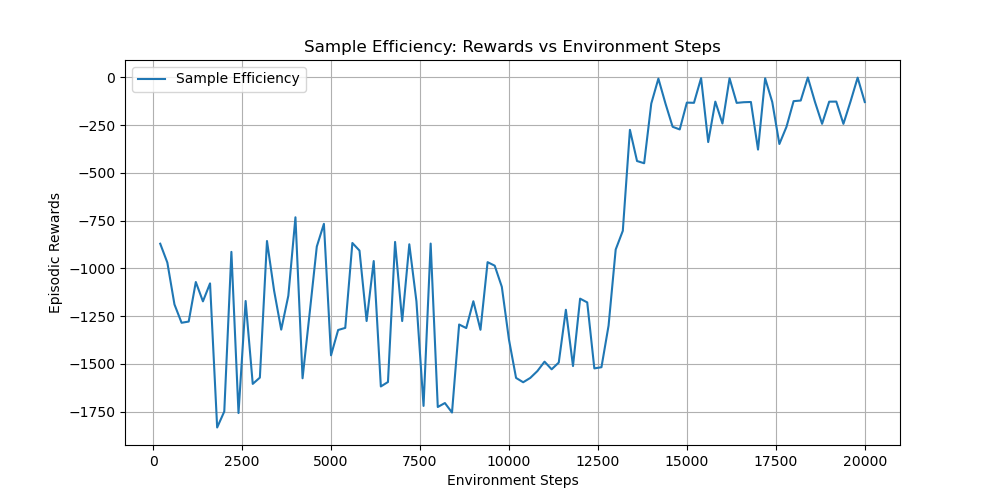

The data file committed next to this chart (first rows):
timesteps, rewards
2.000000000000000000e+02, -8.709900800000000345e+02
4.000000000000000000e+02, -9.697115589999999656e+02
6.000000000000000000e+02, -1.188673680000000104e+03
8.000000000000000000e+02, -1.284843397000000095e+03
1.000000000000000000e+03, -1.278523167999999941e+03
1.200000000000000000e+03, -1.071435915000000023e+03
1.400000000000000000e+03, -1.172719618000000082e+03
1.600000000000000000e+03, -1.078631272999999965e+03
1.800000000000000000e+03, -1.833129865000000109e+03
2.000000000000000000e+03, -1.749304671000000099e+03
2.200000000000000000e+03, -9.136012019999999438e+02
2.400000000000000000e+03, -1.757357259999999997e+03
2.600000000000000000e+03, -1.170787904999999910e+03
2.800000000000000000e+03, -1.604807724999999891e+03
3.000000000000000000e+03, -1.571966065999999955e+03
3.200000000000000000e+03, -8.567694370000000390e+02
3.400000000000000000e+03, -1.116504322000000002e+03
3.600000000000000000e+03, -1.320844299000000092e+03
3.800000000000000000e+03, -1.143330758999999944e+03
4.000000000000000000e+03, -7.325548649999999498e+02
4.200000000000000000e+03, -1.575436001999999917e+03
4.400000000000000000e+03, -1.233407805000000053e+03
4.600000000000000000e+03, -8.858976139999999759e+02
4.800000000000000000e+03, -7.667883890000000520e+02
5.000000000000000000e+03, -1.455137122999999974e+03
5.200000000000000000e+03, -1.322660470999999916e+03
5.400000000000000000e+03, -1.311622384000000011e+03
5.600000000000000000e+03, -8.671065029999999751e+02
5.800000000000000000e+03, -9.069023250000000189e+02
6.000000000000000000e+03, -1.275662681999999904e+03
6.200000000000000000e+03, -9.616795630000000301e+02
6.400000000000000000e+03, -1.618280103000000054e+03
6.600000000000000000e+03, -1.595002741999999898e+03
6.800000000000000000e+03, -8.615335959999999886e+02
7.000000000000000000e+03, -1.275779393999999911e+03
7.200000000000000000e+03, -8.738725170000000162e+02
7.400000000000000000e+03, -1.172478323000000046e+03
7.600000000000000000e+03, -1.720143706999999949e+03
7.800000000000000000e+03, -8.701921479999999747e+02
8.000000000000000000e+03, -1.725776123000000098e+03
8.200000000000000000e+03, -1.705079758999999967e+03
8.400000000000000000e+03, -1.754823564999999917e+03
8.600000000000000000e+03, -1.293953447000000097e+03
8.800000000000000000e+03, -1.312518422999999984e+03
9.000000000000000000e+03, -1.172092200999999932e+03
9.200000000000000000e+03, -1.321635766000000103e+03
9.400000000000000000e+03, -9.675164150000000518e+02
9.600000000000000000e+03, -9.858772960000000012e+02
9.800000000000000000e+03, -1.096651575000000093e+03
1.000000000000000000e+04, -1.372279271000000108e+03
1.020000000000000000e+04, -1.573520514999999932e+03
1.040000000000000000e+04, -1.596245026999999936e+03
1.060000000000000000e+04, -1.573487683999999945e+03
1.080000000000000000e+04, -1.537561601000000110e+03
1.100000000000000000e+04, -1.488385510999999951e+03
1.120000000000000000e+04, -1.528433491999999887e+03
1.140000000000000000e+04, -1.493160861000000068e+03
1.160000000000000000e+04, -1.216761903000000075e+03
1.180000000000000000e+04, -1.511401810000000069e+03
1.200000000000000000e+04, -1.158545278999999937e+03
... 40 more rows
